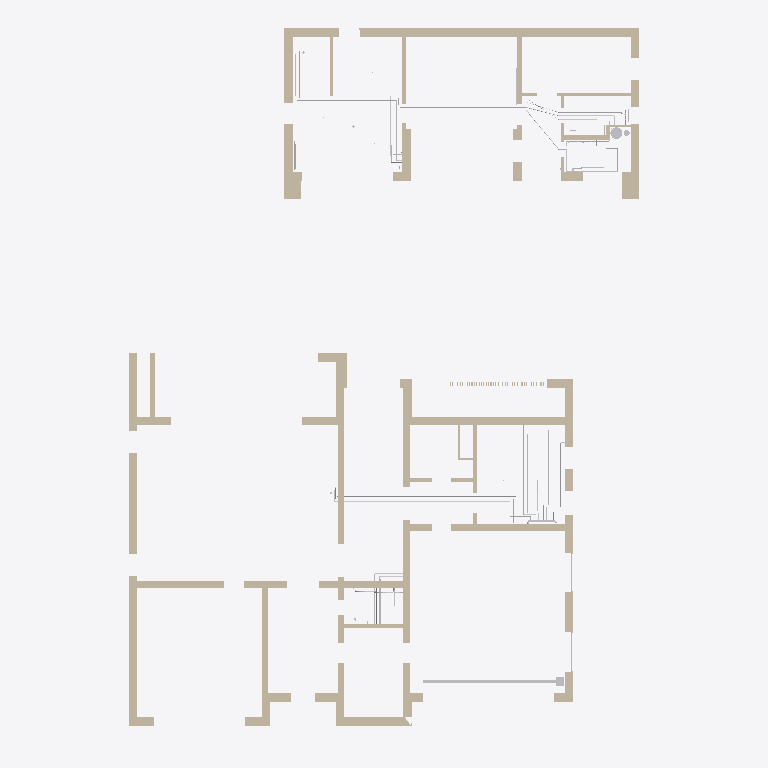
Plan cut of the same IFC building model at storey 'Баня, этаж 1' (level 0.00 m, cut at 1.40 m), seen from above with north up, elements coloured by IFC class (only those large enough to see are counted): 37 walls (beige), 26 other elements (light grey). Cut surfaces are drawn darker.
Extent 23.4 m × 32.6 m × 9.9 m (x, y, z). Storeys (3): Этаж 1 at 0.00 m; Баня, этаж 1 at 0.00 m; Этаж 2 at 4.05 m. Elements (329): 123 IfcPipeSegment, 97 IfcValve, 86 IfcWall, 9 IfcDistributionElement, 6 IfcPipeFitting, 2 IfcFilter, 2 IfcPump, 2 IfcTank, 1 IfcFlowInstrument, 1 IfcFlowMeter.

HEADER;
FILE_DESCRIPTION(('ViewDefinition [CoordinationView]'),'2;1');
FILE_NAME('','2026-10-29T11:09:31',(''),(''),'IfcOpenShell 0.9.0post1+b5e509b','IfcOpenShell 0.9.0post1+b5e509b','');
FILE_SCHEMA(('IFC4'));
ENDSEC;
DATA;
#1=IFCPROJECT('0HOOwrHGL8QPtWnnFVyfUn',$,'И05.09.26-ВК',$,$,$,$,(#10),#5);
#12=IFCSITE('0qylI$40vETBGJlEEUJ3G$',$,'Участок 50:08:0050209:1600',$,$,#26,$,$,$,$,$,$,$,$);
#13=IFCBUILDING('0Z2LJK6eLBXQcRb826llHk',$,'Жилой дом',$,$,#31,$,$,$,$,$,$);
#14=IFCBUILDING('2MjJscPJfArP_2Np6Tdgd5',$,'Баня',$,$,#36,$,$,$,$,$,$);
#15=IFCBUILDINGSTOREY('3vSNPyMsnFexdapxF1kuRP',$,'Этаж 1',$,$,#41,$,$,$,0.0);
#16=IFCBUILDINGSTOREY('2fDQaAdCr0tRTJO07ihgT6',$,'Этаж 2',$,$,#46,$,$,$,4.05);
#17=IFCBUILDINGSTOREY('19Svi8Ij19kguezW4wujgI',$,'Баня, этаж 1',$,$,#51,$,$,$,0.0);
#530=IFCWALL('1xFiNG6A9A3Oj319$fgK6S',$,'Стена по АР (для привязки)',$,$,#13330,#565,$,$);
#178=IFCWALL('3iVFz8ms54z8cagWBzs4xy',$,'Стена по АР (для привязки)',$,$,#13640,#198,$,$);
#226=IFCWALL('19VswyiQX8eeV$Wp_yUK44',$,'Стена по АР (для привязки)',$,$,#13740,#256,$,$);
#2086=IFCWALL('3$L_VZYLP4b8fsnS52feJK',$,'Стена по АР (для привязки)',$,$,#14487,#2113,$,$);
#936=IFCWALL('0t7b$NYjzAqxk2f8heIitj',$,'Стена по АР (для привязки)',$,$,#14075,#973,$,$);
#2049=IFCWALL('0KVyIYX9b1qudHk6yzeeS5',$,'Стена по АР (для привязки)',$,$,#14452,#2080,$,$);
#52=IFCWALL('2jeaTWmXT7Vweb5uob4KNq',$,'Стена по АР (для привязки)',$,$,#13385,#93,$,$);
#358=IFCWALL('3LDXBhlqT7xfaBkQ$jIPkZ',$,'Стена по АР (для привязки)',$,$,#13955,#390,$,$);
#120=IFCWALL('1Rj8eB36r1Hh6M0p5tTWQz',$,'Стена по АР (для привязки)',$,$,#13520,#146,$,$);
#1897=IFCWALL('1ydSzYCJrADBAilRSfw7Uw',$,'Стена по АР (для привязки)',$,$,#14777,#1919,$,$);
#2147=IFCWALL('2i1DXzwdfFfAVtG2MyC4Ek',$,'Стена по АР (для привязки)',$,$,#14527,#2175,$,$);
#283=IFCWALL('02jEakXUX8RvJ6jprVQ6IZ',$,'Стена по АР (для привязки)',$,$,#13830,#298,$,$);
#304=IFCWALL('3P1p6$KSrCZvX1$SxXO0Tm',$,'Стена по АР (для привязки)',$,$,#13860,#320,$,$);
#326=IFCWALL('3O3ihIPsnByO394Uw3Rc5g',$,'Стена по АР (для привязки)',$,$,#13900,#352,$,$);
#2004=IFCWALL('0Z_rt7qSf0MhXt1JvT1i9l',$,'Стена по АР (для привязки)',$,$,#14897,#2019,$,$);
#1925=IFCWALL('0SM0xLK4LCQ95lnTLlYYjq',$,'Стена по АР (для привязки)',$,$,#14812,#1948,$,$);
#396=IFCWALL('0R0bDQldD9vhbaDFm2Syxf',$,'Стена по АР (для привязки)',$,$,#14040,#416,$,$);
#2119=IFCWALL('0NJYF4T$95oR2Nw0uog8hn',$,'Стена по АР (для привязки)',$,$,#14507,#2141,$,$);
#2245=IFCWALL('1BCjR_5$z818WunhjVjl2P',$,'Стена по АР (для привязки)',$,$,#14612,#2274,$,$);
#152=IFCWALL('2GVJ9HcBz3wwZ1sDv_Ec8j',$,'Стена по АР (для привязки)',$,$,#13590,#172,$,$);
#13212=IFCDISTRIBUTIONELEMENT('2bp9GrQNj0zAbU3jZSfIfV',$,'Лоток водоотводный DN100 с решёткой вдоль ворот гаража',$,$,#13965,#13224,'ЛГ-1');
#618=IFCWALL('1LsapnK5bF0fbmKrXvnrSg',$,'Стена по АР (для привязки)',$,$,#13500,#636,$,$);
#2207=IFCWALL('2XSR1EFlz7$uB6zHtGGiGj',$,'Стена по АР (для привязки)',$,$,#14582,#2239,$,$);
#571=IFCWALL('0_N_l1a2z7iQsFackAO4bx',$,'Стена по АР (для привязки)',$,$,#13400,#587,$,$);
#2181=IFCWALL('2QzkS76JL7FR7gxQ1I9edw',$,'Стена по АР (для привязки)',$,$,#14557,#2201,$,$);
#6181=IFCPIPESEGMENT('1w$G6oWwbEkuNkt2Tdj1dL',$,'Т3 — от Б2 к ШВК-Б1 (б4, б2, б6, б7)',$,$,#14497,#6283,'Т3-ШВК-Б1',$);
#443=IFCWALL('01cfRn4WrADfTAy2JMEMEb',$,'Стена по АР (для привязки)',$,$,#14100,#458,$,$);
#2831=IFCPIPESEGMENT('0gzmsog35BgwbJX5Xol7Cn',$,'В1 к мойке М-1 (с ПММ) — отдельно от санузлов',$,$,#13675,#2923,'КХ-9',$);
#2025=IFCWALL('2khPXoH511IAI5YKBQaUo2',$,'Стена по АР (для привязки)',$,$,#14922,#2043,$,$);
#979=IFCWALL('0ZBNZbb5TEMuNXvfKCqSTi',$,'Стена по АР (для привязки)',$,$,#14135,#994,$,$);
#3491=IFCPIPESEGMENT('1U6oPXiV5FHR9LG9GdYgiN',$,'Т4 от мойки М-1 — к насосу Н8 (кольцо ГВС кухни)',$,$,#14115,#3573,'Т4-М-1',$);
#915=IFCWALL('2xQGPeOk56l8Gw5Qye7TfK',$,'Стена по АР (для привязки)',$,$,#14045,#930,$,$);
#1954=IFCWALL('35_s54EwvD4v1UUxmViWPa',$,'Стена по АР (для привязки)',$,$,#14827,#1970,$,$);
#204=IFCWALL('1TYDv2pC12l9420sGQlPby',$,'Стена по АР (для привязки)',$,$,#13680,#220,$,$);
#6689=IFCPIPESEGMENT('1rDEwtFkzF9vrAtjpSHRbt',$,'Т3 — кольцо ГВС ШВК-Б1: к смесителю душа Д-б1',$,$,#14562,#6751,'Т3-Д-б1',$);
#464=IFCWALL('0ucRGWIkDBS9UXPZbRvFMJ',$,'Стена по АР (для привязки)',$,$,#14125,#480,$,$);
#99=IFCWALL('3G5ju7cnHDCw18SRMIoEhI',$,'Стена по АР (для привязки)',$,$,#13480,#114,$,$);
#1976=IFCWALL('2nkG4_tl52agb1996dwSAJ',$,'Стена по АР (для привязки)',$,$,#14867,#1998,$,$);
#6075=IFCPIPESEGMENT('0pZOk0EfT4pv$C412Gni0y',$,'В1 — от подъёма Ecoflex к ШВК-Б1 (б3, б2, б6, б7)',$,$,#14862,#6167,'В1-ШВК-Б1',$);
#13121=IFCTANK('2morXXANn7f9n4nlZauJ3O',$,'Бойлер Б2 200 л (ОВ)',$,$,#14667,#13136,'Б2',$);
#2381=IFCPIPESEGMENT('0213hn6FD0NAmC_JBvMned',$,'В1 к поливочному крану ПК-2 (незамерзающий)',$,$,#13685,#2463,'КХ-7',$);
#6425=IFCPIPESEGMENT('0yUvap7sLAVBTvbLUOwfAD',$,'В1 к Д-б1',$,$,#14747,#6487,'В1-Д-б1',$);
#422=IFCWALL('1Wt7InRqDBPwAaQDosNy7S',$,'Стена по АР (для привязки)',$,$,#14065,#437,$,$);
#593=IFCWALL('1aAMjoI0TCXh2p2RF9JpFz',$,'Стена по АР (для привязки)',$,$,#13425,#612,$,$);
#2649=IFCPIPESEGMENT('3tqwjgfGXDOfgwihzhvIuQ',$,'В1 к бане — в санитарную трубу Ecoflex Quattro',$,$,#14175,#2721,'КХ-3',$);
#6765=IFCPIPESEGMENT('0BYc4oZS9E5Oz2A2crSkJR',$,'Т3 — кольцо ГВС ШВК-Б1: от душа Д-б1 к мойке М-б1 (б7, дверь б6/б7, б6)',$,$,#14637,#6857,'Т3-М-б1',$);
#508=IFCWALL('3x3C3ML7bB7h7HfFbCuHMz',$,'Стена по АР (для привязки)',$,$,#14170,#524,$,$);
#2477=IFCPIPESEGMENT('1_1dlHt4vBwfzBjNhpUd4T',$,'В1 к узлу подпитки УП (далее — ТМ)',$,$,#13875,#2549,'КХ-2',$);
#6967=IFCPIPESEGMENT('0RcvB2JZn8YPoX1Egz3XZn',$,'Т4 бани: ШВК-Б2 → Пс-б1.1, Пс-б1.2, Пс-б2 → Н9 → Б2 (и Т4 от ШВК-Б1)',$,$,#14882,#7179,'Т4-ШВК-Б2',$);
#2735=IFCPIPESEGMENT('0ET3A0eJvAY8tvc_KMheBw',$,'В1 к поливочному крану ПК-1 (незамерзающий)',$,$,#13465,#2817,'КХ-6',$);
#6871=IFCPIPESEGMENT('1Nq$pXpP1A7fW_cv4tUk1Y',$,'Т4 от кольца ШВК-Б1 (после мойки М-б1) — к Н9',$,$,#14767,#6953,'Т4-ШВК-Б1',$);
#13234=IFCDISTRIBUTIONELEMENT('2YAx1fTY50Tghh7ERaRx1z',$,'Пескоуловитель DN100 с корзиной, вертикальный выпуск Ø110',$,$,#14000,#13246,'ПУ-1');
#5283=IFCPIPESEGMENT('2YZv5GsOfFeAAW3NtyjvqU',$,'Т4 — от ШВК-1 к насосу Н8 (в Т4 от ШВК-2 перед Н8)',$,$,#13320,#5385,'Т4-ШВК1',$);
#4443=IFCPIPESEGMENT('1MRbZkEVz4FA_JVE4tBo3O',$,'В1 — от КХ-10 к ШВК-1 (гараж, штроба в стене гаража, пол 1.9 и 1.4)',$,$,#13420,#4555,'В1-ШВК1',$);
#13052=IFCDISTRIBUTIONELEMENT('0ITSiXmEj4FxMQBOkZidww',$,'Гребёнка (коллектор) ХВС Ду32 на 10 выходов с кранами',$,$,#13620,#13067,'КХ');
#5989=IFCPIPESEGMENT('1_EyjVeg52vOgiuG380NzV',$,'В1 к М-б1',$,$,#14757,#6061,'В1-М-б1',$);
#486=IFCWALL('0MN94We2X0yBopkDghzwfB',$,'Стена по АР (для привязки)',$,$,#14150,#502,$,$);
#8189=IFCPIPESEGMENT('2LzN9wSLzFVwKduxrXBKo3',$,'К1 от УМ-1 (в полу 1.4)',$,$,#13410,#8211,'К1-УМ-1',$);
#4569=IFCPIPESEGMENT('1zf0BsArH6Fgycn2Fjs59a',$,'Т3 — от Б1 к ШВК-1 (гараж, штроба в стене гаража, пол 1.9 и 1.4)',$,$,#13715,#4711,'Т3-ШВК1',$);
#4909=IFCPIPESEGMENT('1wojo1HuD1kgYOjtinRkeD',$,'Т3 к УМ-1 (пол 1.4, штроба в стене 1.4/1.9 на +0,900)',$,$,#13495,#4991,'Т3-УМ-1',$);
#3385=IFCPIPESEGMENT('0LZk23zHzDFgtjPB6mwaqd',$,'Т3 к мойке М-1 — кольцо ГВС кухни от 1.6 (пол 1.6, 1.7, 1.9)',$,$,#13920,#3477,'Т3-М-1',$);
#5399=IFCPIPESEGMENT('3AYDekJIX3xQen_hm8lgJ6',$,'В1 от Ecoflex (санитарная труба) к ШВК-Б2',$,$,#14567,#5451,'В1-баня',$);
#7443=IFCPIPESEGMENT('1ijFubB7LEAhfDuLKAghr1',$,'К1 от УМ-б1 — в коробе инсталляции к выпуску УН-б1',$,$,#14467,#7495,'К1-УМ-б1',$);
ENDSEC;
